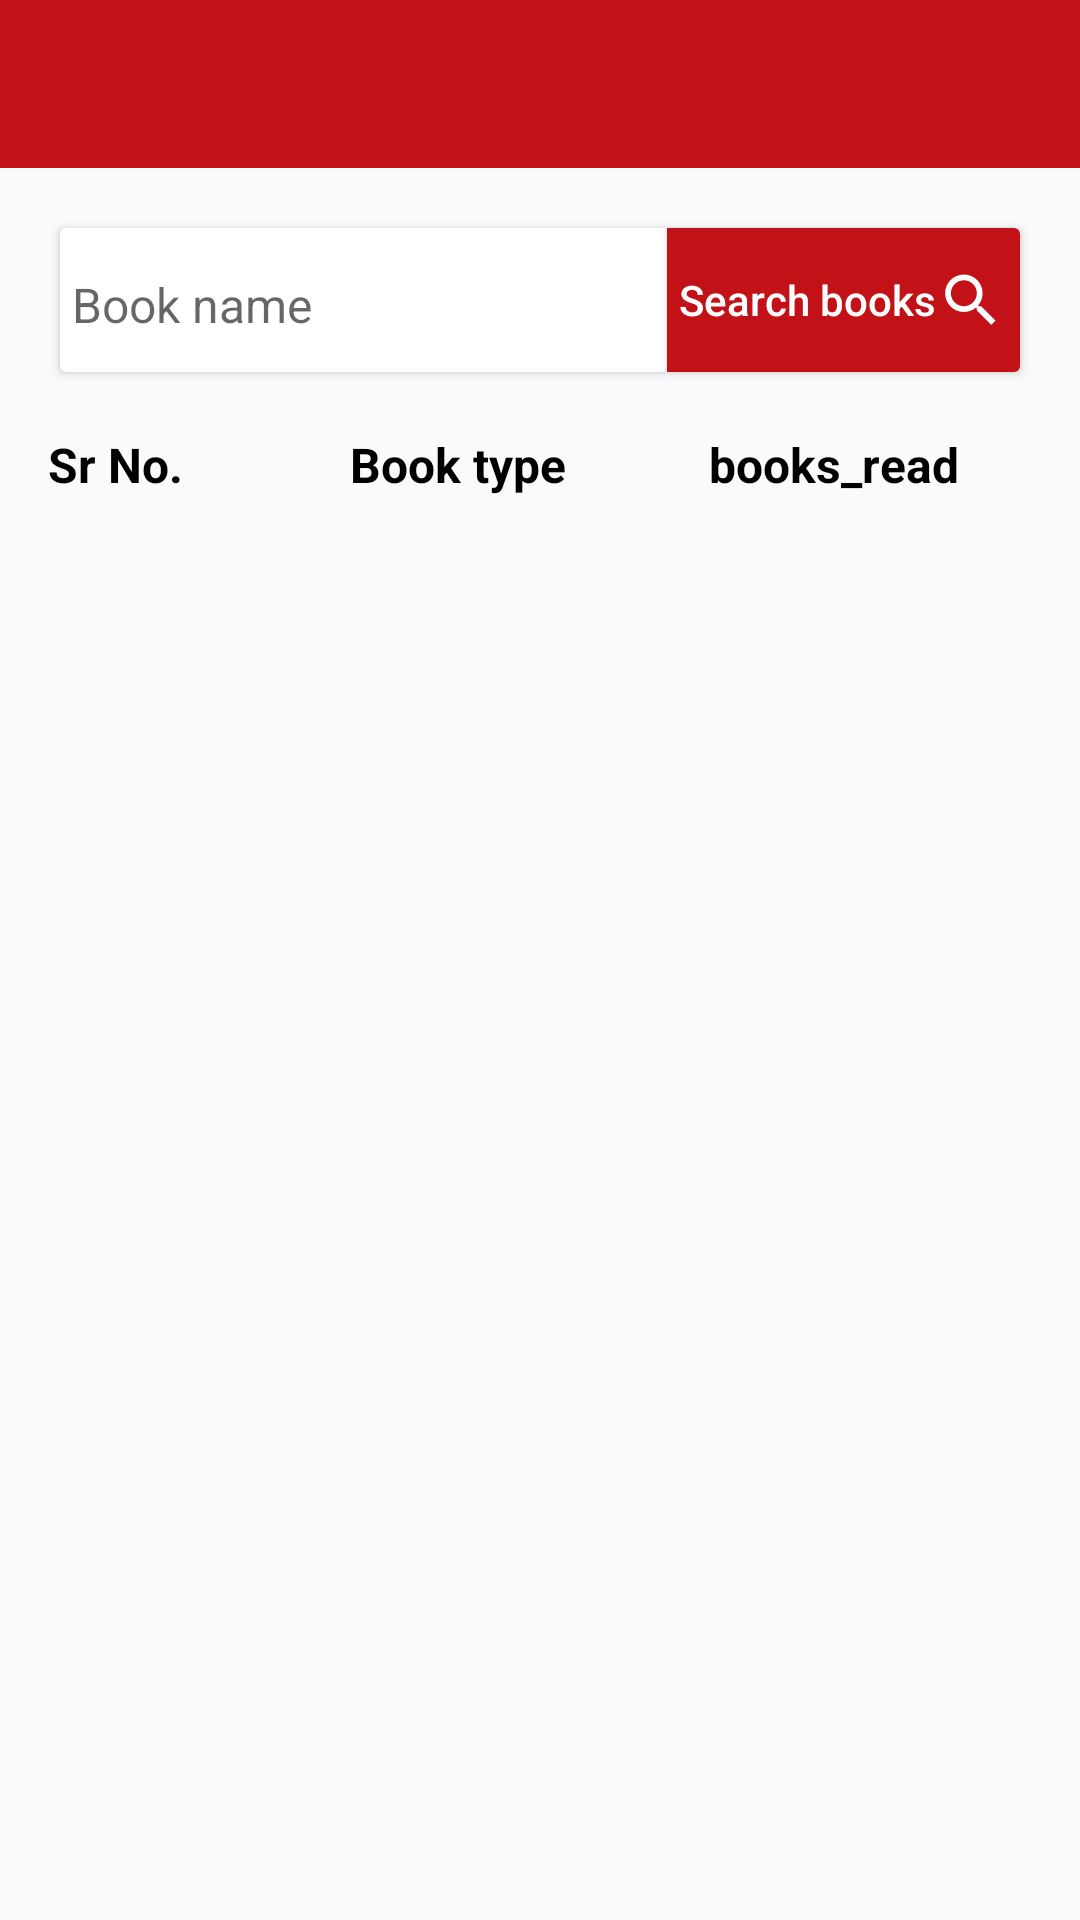

Android layout source for this screen:
<!-- AndroidManifest.xml: activity theme NoActionBar -->
<!-- res/layout/activity_type_wise_count.xml -->
<?xml version="1.0" encoding="utf-8"?>
<RelativeLayout xmlns:android="http://schemas.android.com/apk/res/android"
    xmlns:tools="http://schemas.android.com/tools"
    android:layout_width="match_parent"
    android:layout_height="match_parent"
    android:orientation="vertical">

    <androidx.appcompat.widget.Toolbar
        android:id="@+id/toobar"
        android:layout_width="match_parent"
        android:layout_height="wrap_content"
        android:background="@color/colorPrimary">

        <TextView
            android:id="@+id/tv_title"
            android:layout_width="wrap_content"
            android:layout_height="wrap_content"
            android:layout_gravity="center"
            android:gravity="center"
            android:textColor="@color/white"
            android:textSize="@dimen/s16sp" />
    </androidx.appcompat.widget.Toolbar>


    <RelativeLayout
        android:id="@+id/relativeLayout"
        android:layout_width="match_parent"
        android:layout_height="wrap_content"
        android:layout_below="@id/toobar"
        android:visibility="gone"
        android:layout_marginLeft="@dimen/d8dp"
        android:layout_marginStart="@dimen/d8dp">

        <ImageView
            android:id="@+id/ivLibraryLogo"
            android:layout_width="@dimen/d50dp"
            android:layout_height="@dimen/d50dp"
            android:layout_centerVertical="true"
            android:layout_marginEnd="@dimen/d8dp"
            android:layout_marginRight="@dimen/d8dp" />

        <TextView
            android:id="@+id/tvLibraryAddress1"
            android:layout_width="wrap_content"
            android:layout_height="wrap_content"
            android:layout_below="@id/tvLibraryName"
            android:layout_marginTop="@dimen/d8dp"
            android:layout_toEndOf="@id/ivLibraryLogo"
            android:layout_toRightOf="@id/ivLibraryLogo"
            android:singleLine="true"
            android:textColor="@color/black"
            android:textSize="@dimen/s16sp" />

        <TextView
            android:id="@+id/tvLibraryAddress2"
            android:layout_width="wrap_content"
            android:layout_height="wrap_content"
            android:layout_below="@id/tvLibraryAddress1"
            android:layout_marginTop="@dimen/d8dp"
            android:layout_toEndOf="@id/ivLibraryLogo"
            android:layout_toRightOf="@id/ivLibraryLogo"
            android:singleLine="true"
            android:textColor="@color/black"
            android:textSize="@dimen/s16sp" />

        <TextView
            android:id="@+id/tvLibraryFinancialYear"
            android:layout_width="wrap_content"
            android:layout_height="wrap_content"
            android:textColor="@color/red"
            android:layout_marginTop="@dimen/d8dp"
            android:layout_alignParentEnd="true"
            android:layout_marginEnd="@dimen/d8dp"
            android:singleLine="true"
            android:textSize="@dimen/s16sp"
            android:layout_alignParentRight="true"
            android:layout_marginRight="@dimen/d8dp" />


        <TextView
            android:id="@+id/tvLibraryMCity"
            android:layout_width="wrap_content"
            android:layout_height="wrap_content"
            android:layout_alignBottom="@id/tvLibraryAddress2"
            android:layout_alignTop="@id/tvLibraryAddress2"
            android:layout_marginLeft="@dimen/d8dp"
            android:layout_marginStart="@dimen/d8dp"
            android:layout_toEndOf="@id/tvLibraryAddress2"
            android:layout_toRightOf="@id/tvLibraryAddress2"
            android:singleLine="true"
            android:textColor="@color/black"
            android:textSize="@dimen/s16sp"
            android:textStyle="bold" />

        <TextView
            android:id="@+id/tvLibraryPin"
            android:layout_width="wrap_content"
            android:layout_height="wrap_content"
            android:layout_alignBottom="@id/tvLibraryMCity"
            android:layout_alignTop="@id/tvLibraryMCity"
            android:layout_toEndOf="@id/tvLibraryMCity"
            android:layout_toRightOf="@id/tvLibraryMCity"
            android:singleLine="true"
            android:textColor="@color/black"
            android:textSize="@dimen/s16sp" />

        <TextView
            android:id="@+id/tvLibraryContact"
            android:layout_width="wrap_content"
            android:layout_height="wrap_content"
            android:layout_alignLeft="@id/tvLibraryAddress2"
            android:layout_alignStart="@id/tvLibraryAddress2"
            android:layout_below="@id/tvLibraryAddress2"
            android:layout_marginTop="@dimen/d8dp"
            android:singleLine="true"
            android:textColor="@color/black"
            android:textSize="@dimen/s16sp" />

    </RelativeLayout>

    <View
        android:id="@+id/view"
        android:layout_width="match_parent"
        android:layout_height="@dimen/d1dp"
        android:visibility="gone"
        android:layout_below="@id/relativeLayout"
        android:layout_marginBottom="@dimen/d8dp"
        android:layout_marginTop="@dimen/d8dp"
        android:background="@android:color/black" />

    <androidx.cardview.widget.CardView
        android:id="@+id/rlSearchBooks"
        android:layout_width="match_parent"
        android:layout_height="wrap_content"
        android:layout_margin="@dimen/d20dp"
        android:layout_below="@id/toobar"
        android:elevation="@dimen/d8dp"
        android:focusableInTouchMode="true">

        <RelativeLayout
            android:layout_width="match_parent"
            android:layout_height="match_parent">

            <EditText
                android:id="@+id/etSeachBook"
                android:layout_width="match_parent"
                android:layout_height="wrap_content"
                android:layout_alignBottom="@id/btnSearch"
                android:layout_alignTop="@id/btnSearch"
                android:layout_toLeftOf="@id/btnSearch"
                android:layout_toStartOf="@id/btnSearch"
                android:backgroundTint="@color/white"
                android:hint="@string/book_name"
                android:singleLine="true"
                android:textSize="@dimen/s16sp" />

            <Button
                android:id="@+id/btnSearch"
                android:layout_width="wrap_content"
                android:layout_height="wrap_content"
                android:layout_alignParentEnd="true"
                android:layout_alignParentRight="true"
                android:background="@color/colorPrimary"
                android:drawableEnd="@drawable/ic_search"
                android:drawableRight="@drawable/ic_search"
                android:padding="@dimen/d4dp"
                android:text="@string/search_books"
                android:textAllCaps="false"
                android:textColor="@color/white" />
        </RelativeLayout>
    </androidx.cardview.widget.CardView>

    <ScrollView
        android:layout_width="match_parent"
        android:layout_height="match_parent"
        android:layout_below="@id/rlSearchBooks">

        <TableLayout
            android:id="@+id/table"
            android:layout_width="match_parent"
            android:layout_height="wrap_content"
            android:divider="?android:attr/dividerHorizontal"
            android:showDividers="middle"
            android:stretchColumns="*">

            <TableRow>

                <TextView
                    android:id="@+id/tv2"
                    android:layout_width="wrap_content"
                    android:layout_height="wrap_content"
                    android:gravity="end"
                    android:text="@string/srno"
                    android:paddingStart="@dimen/d8dp"
                    android:layout_gravity="start"
                    android:textColor="@color/black"
                    android:textSize="@dimen/s16sp"
                    android:textStyle="bold"
                    android:layout_marginLeft="@dimen/d8dp" />

                <TextView
                    android:id="@+id/tv3"
                    android:layout_width="wrap_content"
                    android:layout_height="wrap_content"
                    android:gravity="start"
                    android:text="@string/book_type"
                    android:textColor="@color/black"
                    android:textSize="@dimen/s16sp"
                    android:textStyle="bold" />

                <TextView
                    android:id="@+id/tv4"
                    android:layout_width="wrap_content"
                    android:layout_height="wrap_content"
                    android:gravity="start"
                    android:text="@string/books_read"
                    android:textColor="@color/black"
                    android:textSize="@dimen/s16sp"
                    android:textStyle="bold" />
            </TableRow>
        </TableLayout>
    </ScrollView>
</RelativeLayout>
<!-- resources referenced by this layout -->
<resources>
  <color name="black">#000000</color>
  <color name="colorPrimary">#C21217</color>
  <color name="red">#ffff0000</color>
  <color name="white">#FFFFFF</color>
  <dimen name="d1dp">1dp</dimen>
  <dimen name="d20dp">20dp</dimen>
  <dimen name="d4dp">4dp</dimen>
  <dimen name="d50dp">50dp</dimen>
  <dimen name="d8dp">8dp</dimen>
  <dimen name="s16sp">16sp</dimen>
  <!-- drawable ic_search (drawable) -->
  <vector android:height="24dp" android:viewportHeight="26.0"
      android:viewportWidth="26.0" android:width="24dp" xmlns:android="http://schemas.android.com/apk/res/android">
      <path android:fillColor="#ffffff" android:fillType="evenOdd" android:pathData="M16.315,15.25H15.488L15.2,14.965C16.216,13.78 16.833,12.245 16.833,10.562C16.833,6.823 13.802,3.792 10.063,3.792C6.323,3.792 3.292,6.823 3.292,10.562C3.292,14.302 6.323,17.333 10.063,17.333C11.745,17.333 13.279,16.717 14.464,15.702L14.751,15.987V16.812L19.957,22.011L21.51,20.458L16.315,15.25ZM10.063,15.25C7.473,15.25 5.375,13.152 5.375,10.563C5.375,7.974 7.473,5.875 10.063,5.875C12.651,5.875 14.75,7.974 14.75,10.563C14.75,13.152 12.651,15.25 10.063,15.25Z"/>
  </vector>
  <string name="book_name">Book name</string>
  <string name="book_type">Book type</string>
  <string name="books_read">books_read</string>
  <string name="search_books">Search books</string>
  <string name="srno">Sr No.</string>
  <style name="NoActionBar" parent="Theme.AppCompat.Light.NoActionBar">
          <item name="colorPrimary">@color/colorPrimary</item>
          <item name="colorPrimaryDark">@color/colorPrimaryDark</item>
          <item name="windowNoTitle">true</item>
          <item name="android:windowNoTitle">true</item>
      </style>
  <color name="colorPrimaryDark">#E6252A</color>
</resources>
